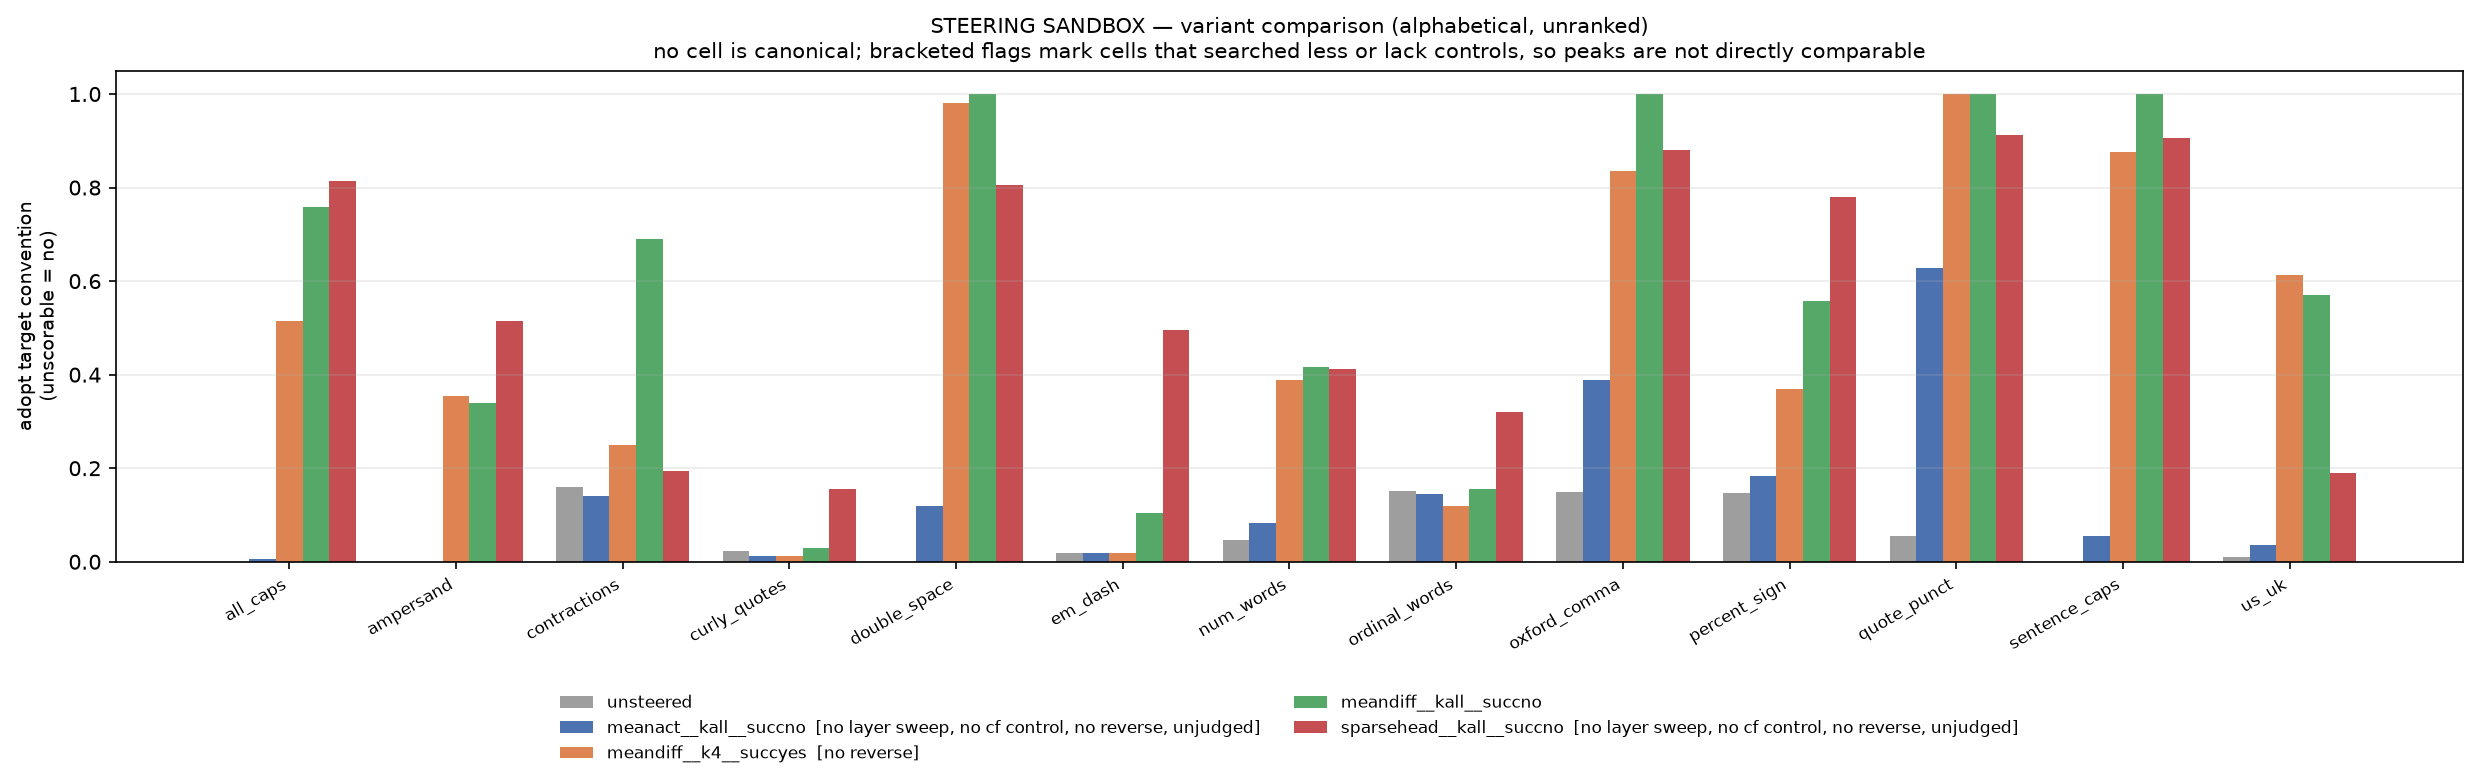

Source data for this figure (header and first rows):
property, unsteered_strict, meanact__kall__succno::strict, meanact__kall__succno::unscorable, meanact__kall__succno::cf_strict, meandiff__k4__succyes::strict, meandiff__k4__succyes::unscorable, meandiff__k4__succyes::cf_strict, meandiff__kall__succno::strict, meandiff__kall__succno::unscorable, meandiff__kall__succno::cf_strict, sparsehead__kall__succno::strict, sparsehead__kall__succno::unscorable, sparsehead__kall__succno::cf_strict
all_caps, 0.0, 0.005, 0.025, , 0.515, 0.148, 0.0, 0.758, 0.129, 0.0, 0.815, 0.105, 
ampersand, 0.0, 0.0, 0.6, , 0.355, 0.645, 0.0, 0.34, 0.66, 0.0, 0.515, 0.485, 
contractions, 0.16, 0.14, 0.755, , 0.25, 0.685, 0.096, 0.69, 0.29, , 0.195, 0.75, 
curly_quotes, 0.023, 0.012, 0.85, , 0.012, 0.883, 0.035, 0.029, 0.918, , 0.156, 0.798, 
double_space, 0.0, 0.12, 0.205, , 0.98, 0.015, 0.0, 1.0, 0.0, 0.0, 0.805, 0.125, 
em_dash, 0.019, 0.019, 0.933, , 0.019, 0.952, 0.019, 0.105, 0.886, 0.01, 0.495, 0.486, 
num_words, 0.047, 0.082, 0.835, , 0.388, 0.6, 0.0, 0.417, 0.583, 0.0, 0.412, 0.588, 
ordinal_words, 0.151, 0.145, 0.845, , 0.12, 0.88, 0.126, 0.155, 0.835, 0.131, 0.32, 0.68, 
oxford_comma, 0.149, 0.388, 0.328, , 0.836, 0.149, 0.0, 1.0, 0.0, 0.0, 0.881, 0.119, 
percent_sign, 0.146, 0.183, 0.308, , 0.369, 0.631, 0.125, 0.558, 0.442, 0.135, 0.779, 0.221, 
quote_punct, 0.056, 0.627, 0.024, , 1.0, 0.0, 0.071, 1.0, 0.0, 0.04, 0.913, 0.016, 
sentence_caps, 0.0, 0.055, 0.04, , 0.875, 0.099, 0.0, 1.0, 0.0, 0.0, 0.905, 0.08, 
us_uk, 0.01, 0.035, 0.79, , 0.613, 0.367, 0.04, 0.57, 0.41, , 0.19, 0.765, 
